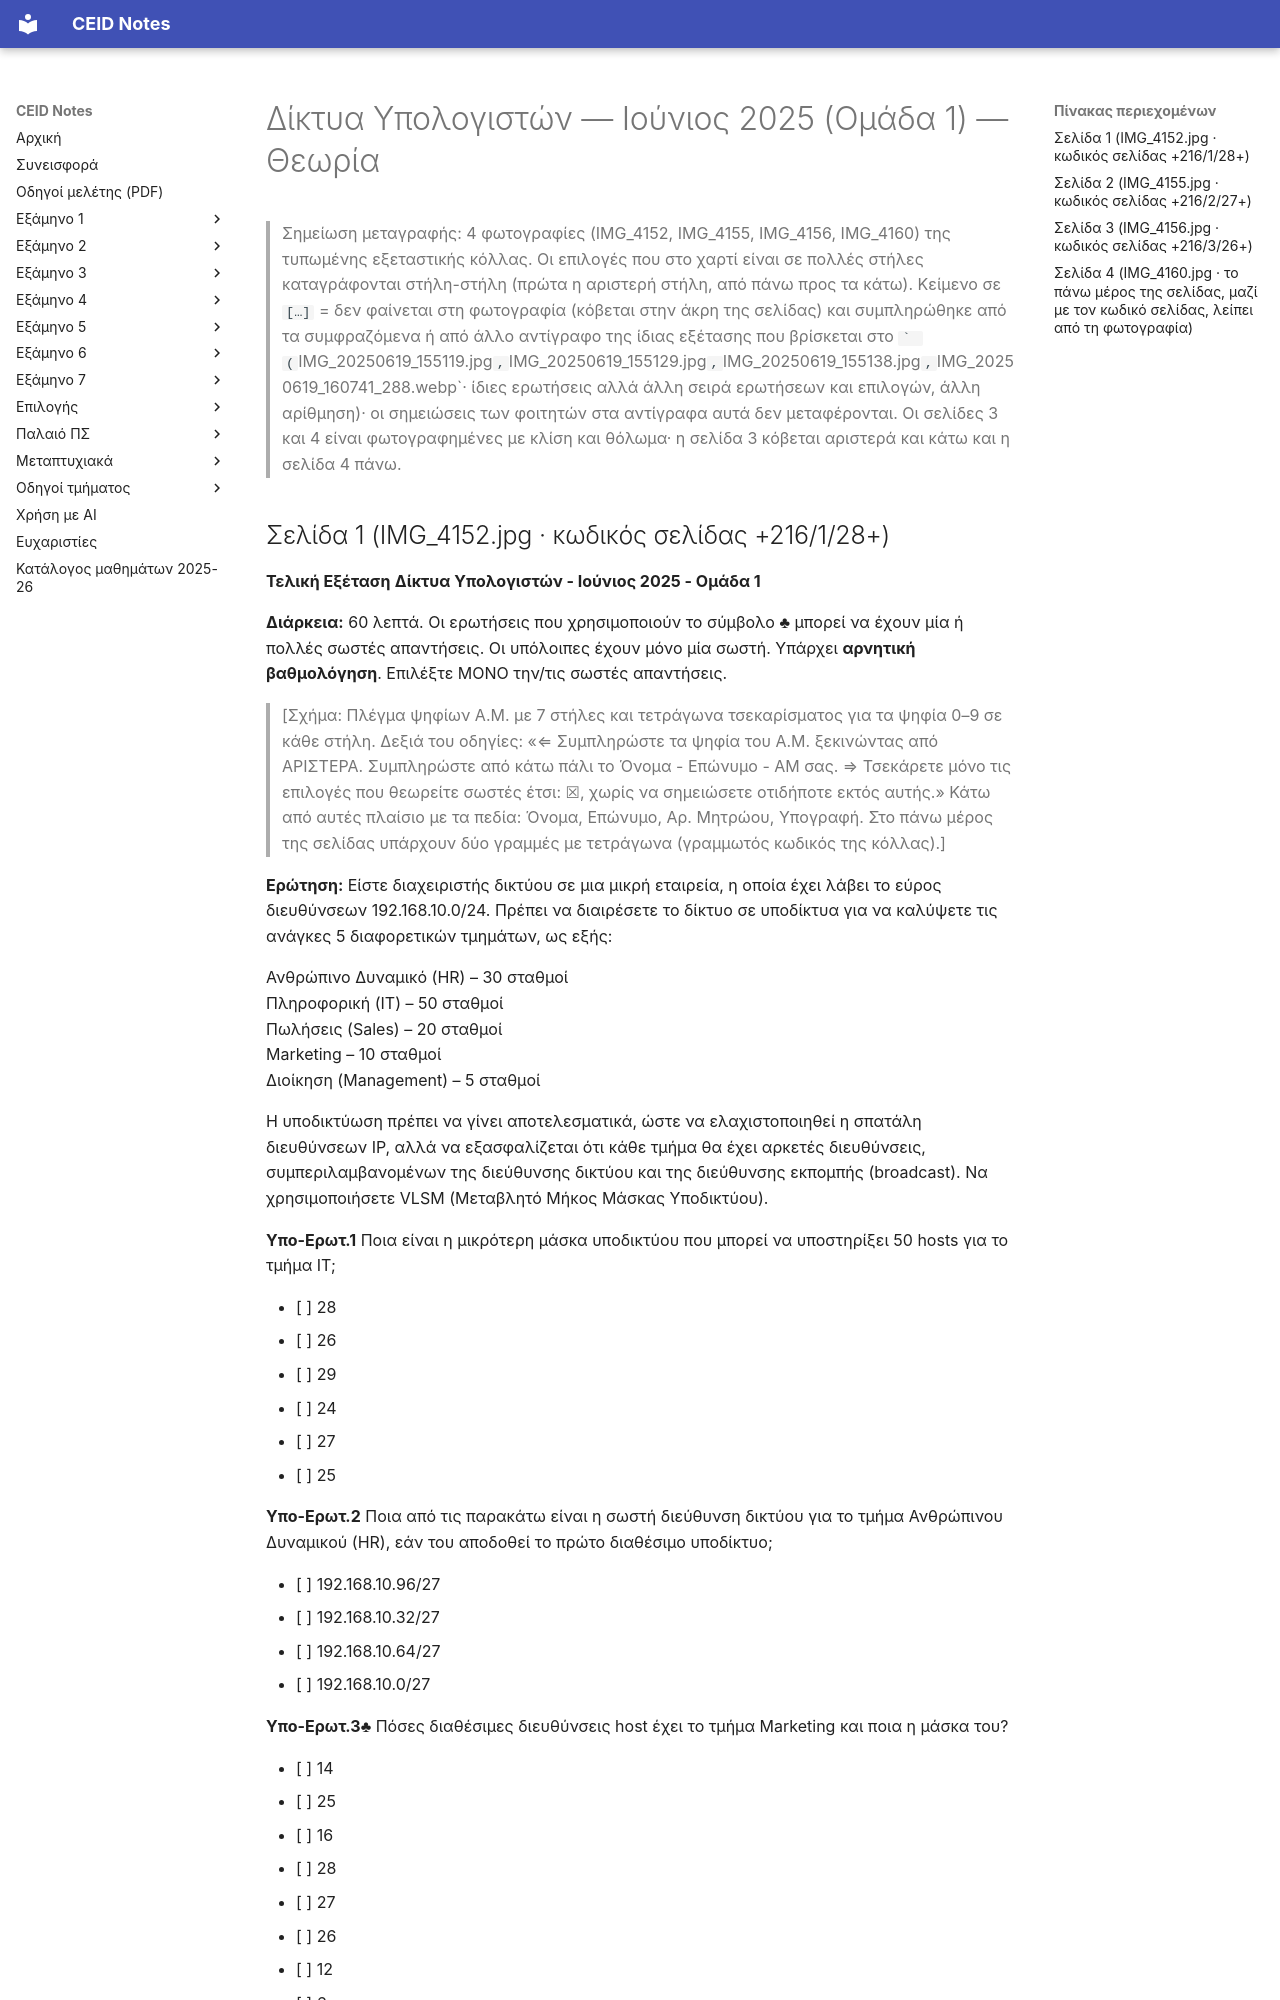

repository: kdngiorgos/ceid-notes · page: Semesters/Semester 6 (6ο Εξάμηνο)/Δίκτυα Υπολογιστών - CEID_24Y387/Previous Exams/2025-06.html · generator: mkdocs

---
course: CEID_24Y387
session: 2025-06
label: "Ιούνιος 2025 — Θεωρία (Ομάδα 1)"
sources: [IMG_4152.jpg, IMG_4155.jpg, IMG_4156.jpg, IMG_4160.jpg, 20250619_142419.jpg, 20250619_142428.jpg, 20250619_142444.jpg, 20250619_142450.jpg, att.c1Rlqi-xR1Hy0GtAnL9dHB7H8CU8jQycrrQoawG85v4.jpg, att.K482AxWZJaljgwPau9-mD2b28A-hAuTg3XHpNjlxFGg.jpg, att.R7aPUHHHYWDCHEeaoV_ZzVtRh96Tb4npIGuCg6aTHrw.jpg, att.iTrOgWhVfWlvrTKUwgdnb7iA_UFP7ewv62_s6niG8Pw.jpg, att.8yOb_o75VMpHvJHtQRFbiCaQ7QB9IobqNFYx92-TgoQ.jpg, IMG_20250619_160741_288.webp, IMG_20250619_155119.jpg, IMG_20250619_155138.jpg, IMG_20250619_155129.jpg, IMG_3248.jpg, IMG_3250.jpg, IMG_3251.jpg, IMG_3252.jpg, 20250619_142430.jpg, 20250619_142453.jpg, IMG_0405.png, IMG_0406.png, IMG_0407.png, IMG_0408.png]
format: multiple-choice
duration_min: 60
notes: "αρνητική βαθμολόγηση· ♣ = μία ή πολλές σωστές απαντήσεις (οι υπόλοιπες ερωτήσεις έχουν μία)· η εξέταση έγινε 19/6/2025 (Discord) και ακολούθησε χωριστή εξέταση εργαστηρίου (2025-06-lab)· οι φωτογραφίες των σελίδων 3–4 κόβουν μέρη της Ερωτ.13 και της Υπο-Ερωτ.16 και το γράφημα της σελίδας 4· τα κομμένα σημεία συμπληρώθηκαν σε [αγκύλες] από άλλα αντίγραφα της ίδιας εξέτασης στο φάκελο Previous Exams/ (ίδιες ερωτήσεις, άλλη σειρά ερωτήσεων και επιλογών)"
transcription: partial
solutions: ai-unverified
---
# Δίκτυα Υπολογιστών — Ιούνιος 2025 (Ομάδα 1) — Θεωρία

> Σημείωση μεταγραφής: 4 φωτογραφίες (IMG_4152, IMG_4155, IMG_4156, IMG_4160) της τυπωμένης εξεταστικής κόλλας. Οι επιλογές που στο χαρτί είναι σε πολλές στήλες καταγράφονται στήλη-στήλη (πρώτα η αριστερή στήλη, από πάνω προς τα κάτω). Κείμενο σε `[…]` = δεν φαίνεται στη φωτογραφία (κόβεται στην άκρη της σελίδας) και συμπληρώθηκε από τα συμφραζόμενα ή από άλλο αντίγραφο της ίδιας εξέτασης που βρίσκεται στο `` (`IMG_20250619_155119.jpg`, `IMG_20250619_155129.jpg`, `IMG_20250619_155138.jpg`, `IMG_20250619_160741_288.webp`· ίδιες ερωτήσεις αλλά άλλη σειρά ερωτήσεων και επιλογών, άλλη αρίθμηση)· οι σημειώσεις των φοιτητών στα αντίγραφα αυτά δεν μεταφέρονται. Οι σελίδες 3 και 4 είναι φωτογραφημένες με κλίση και θόλωμα· η σελίδα 3 κόβεται αριστερά και κάτω και η σελίδα 4 πάνω.
